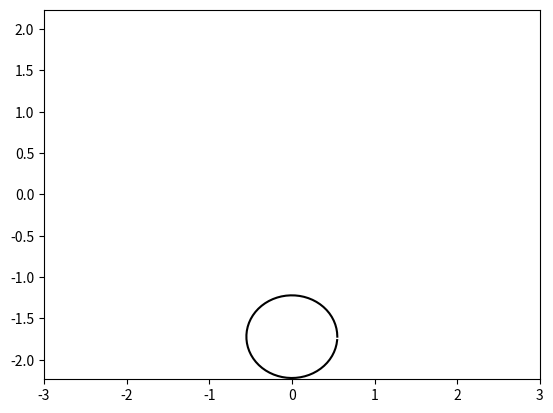

Source code (Python):
import matplotlib.animation as animation
import matplotlib.pyplot as plt
import numpy as np
 
fig, ax = plt.subplots()
ball, = plt.plot([], [], '-', color='black', label='Ball')
 
def circle_move(R, vx0, vy0, time):
    x0 = 0
    y0 = -vy0 * time

    if y0 >= -1.72:
        alpha = np.arange(0, 2*np.pi, 0.1)
        x = x0 + R*np.cos(alpha)
        y = y0 + R*np.sin(alpha)
    else:
        x0 = 0
        y0 = -1.72
        alpha = np.arange(0, 2*np.pi, 0.1)
        x = x0 + 1.1 * R*np.cos(alpha)
        y = y0 + R*np.sin(alpha)
    return x, y
 
edge = 3
plt.axis('equal')
ax.set_xlim(-edge, edge)
ax.set_ylim(-edge, edge)
 
def animate(i):
    ball.set_data(circle_move(R=0.5, vx0=0.05, vy0=0.05, time=i))
    
ani = animation.FuncAnimation(fig,
                              animate,
                              frames=100,
                              interval=40
                             )
 
ani.save('lec_7_complex_animation.gif')
